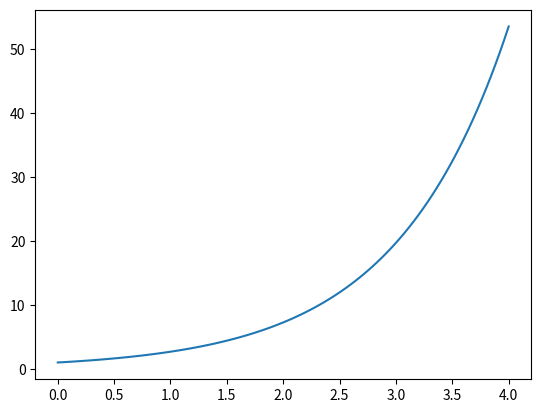

Python code for this plot:
import numpy as np;
import matplotlib.pyplot as plt;

# EDO: y' = f(x, y)
# CC: y(x0) = k
# Intervalo: x0 < x < xf
# n: número de subintervalos

# Método de Euler
def euler(f, x0, k, xf, n):
    h = (xf - x0)/n;
    x = np.arange(x0, xf + h, h);
    y = np.zeros(len(x));
    y[0] = k;
    for i in range(0, len(x) - 1):
        y[i + 1] = y[i] + h * f(x[i], y[i]);
    return [x, y];

def f(x, y):
    return np.exp(x);

sis = euler(f, 0, 1, 4, 100);

plt.plot(sis[0], sis[1]);
plt.show();
